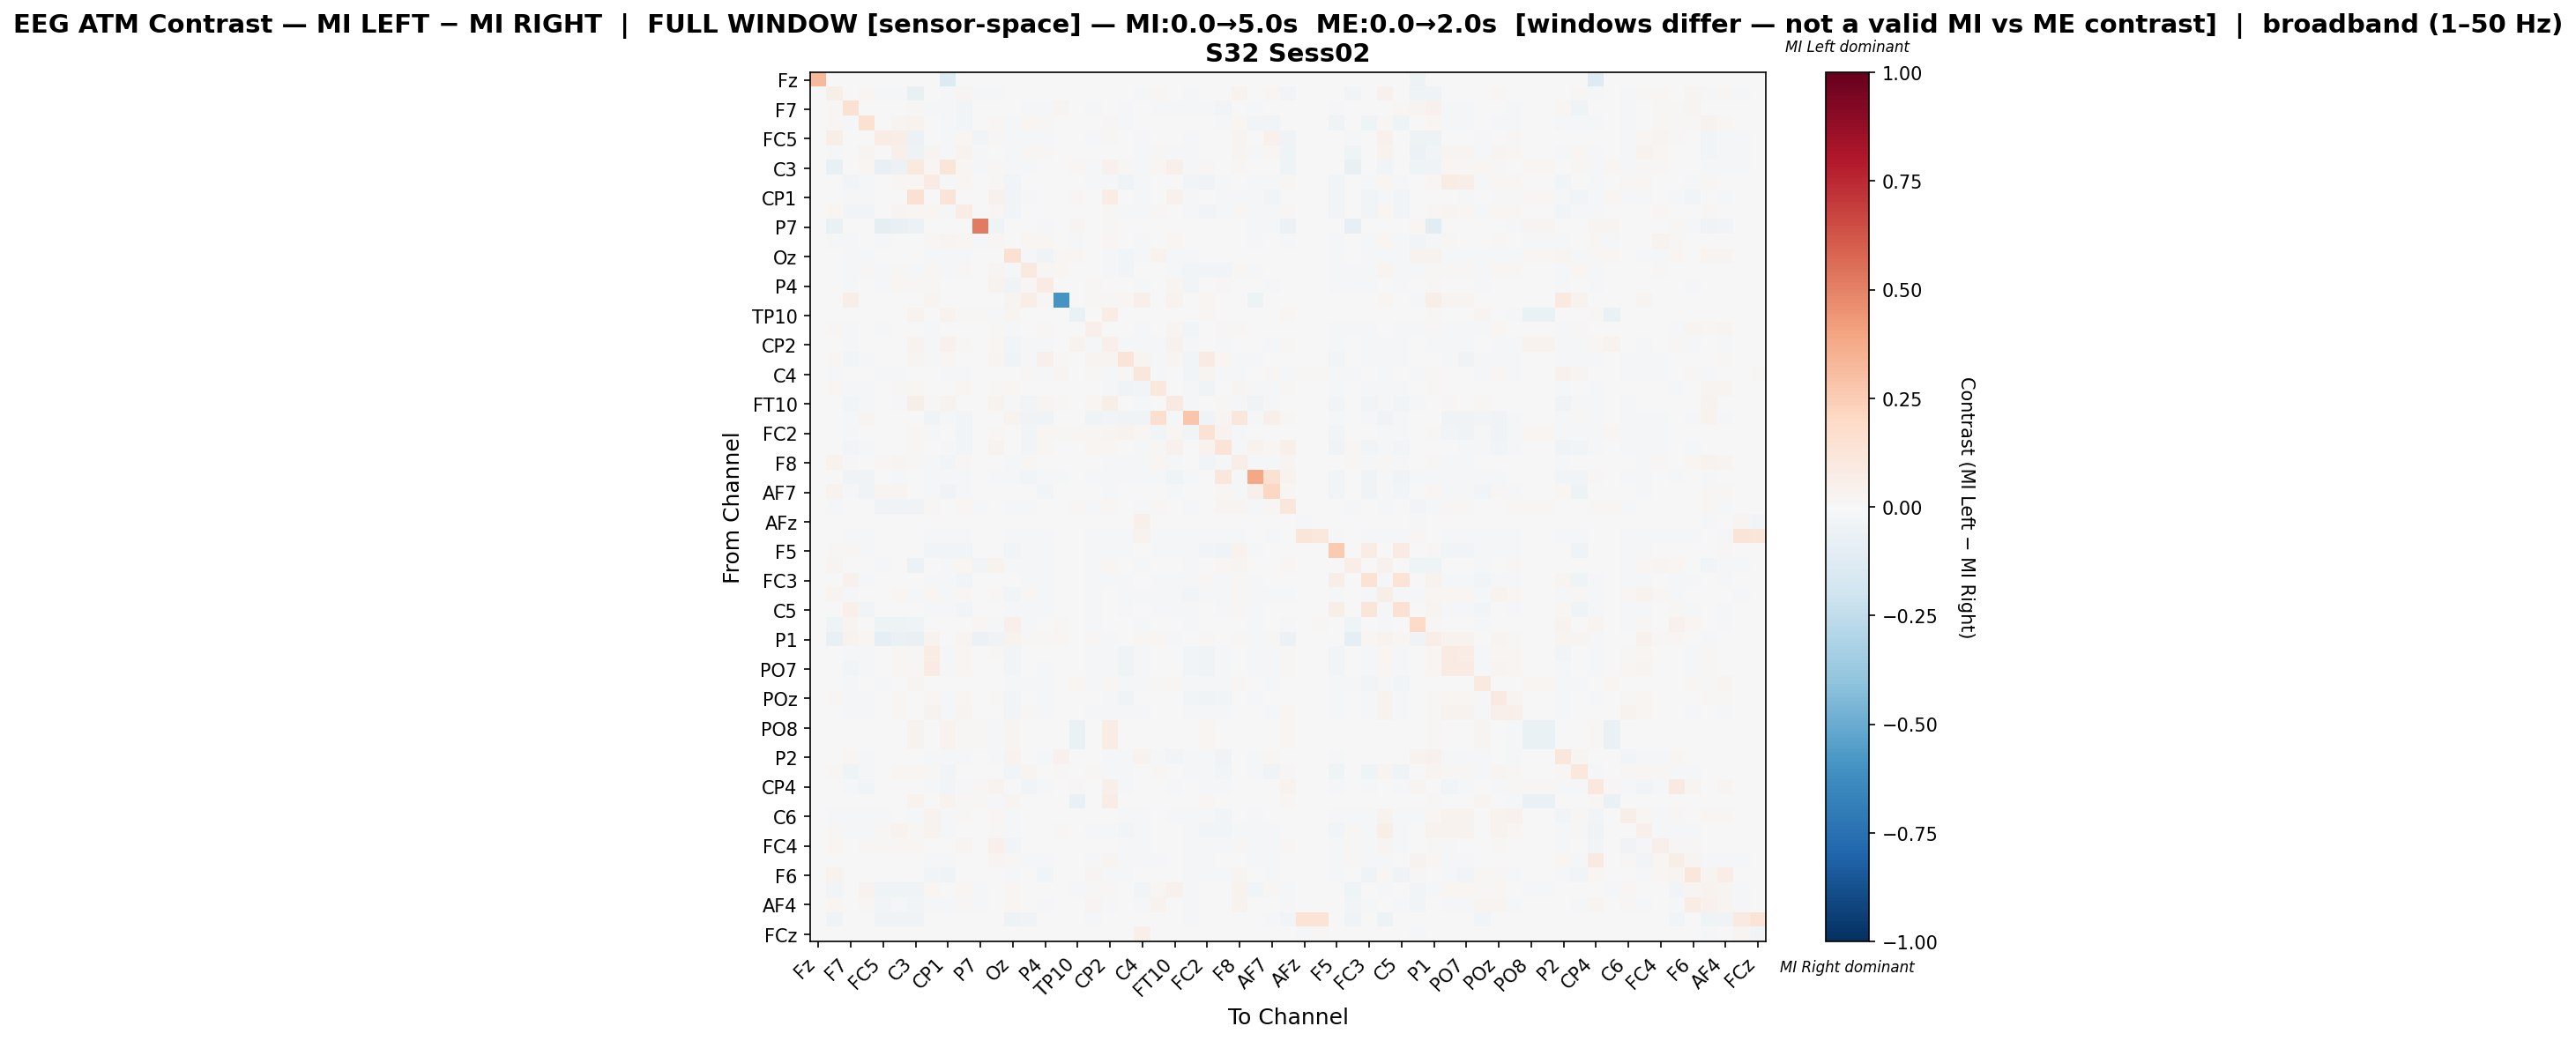

The table this chart was drawn from, first rows:
, Fz, F3, F7, FT9, FC5, FC1, C3, CP5, CP1, Pz, P7, O1, Oz, O2, P4, P8, TP10, CP6, CP2, Cz, C4, T8, FT10
Fz, 0.325, 0.0, 0.0, 0.0, 0.0, 0.0, 0.0, 0.0, -0.1399, 0.0, 0.0, 0.0, 0.0, 0.0, 0.0, 0.0, 0.0, 0.0, 0.0, 0.0, 0.0, 0.0, 0.0
F3, 0.0, 0.05556, 0.006299, 0.01663, -0.01307, -0.009478, -0.07233, 0.003736, -0.008248, 0.02794, -0.02077, -0.01268, -0.007259, 0.003306, -0.001993, 0.0, 0.0, 0.006487, -0.006453, 0.003784, -0.01618, 0.01897, -0.006171
F7, 0.0, 0.00893, 0.1551, -0.005694, 0.0, 0.0, 0.008399, -0.02316, -0.009902, -0.02481, 0.0, -0.004394, -0.00615, -0.01546, -0.0102, 0.02477, 0.0, -0.01052, 0.00267, -0.02122, -0.005462, -0.01189, -0.01402
FT9, 0.0, 0.01853, -0.0209, 0.1562, 0.0, 0.02825, 0.03157, -0.005267, -0.01365, -0.02363, 0.0, 0.01641, -0.01451, 0.01666, 0.01223, 0.0, 0.0, -6.174921067075151e-05, 0.007893, -0.0159, -0.0002859, -0.00574, -0.003664
FC5, 0.0, 0.05663, 0.0, 0.0, 0.07525, 0.0639, -0.05887, 0.0, -0.007997, 0.02152, -0.0295, 0.009039, -0.00952, -0.01487, -0.009851, 0.0, 0.0, -0.01676, 0.008602, -0.0004146, -0.01617, 0.0, -0.00616
FC1, 0.0, -0.008582, 0.0, 0.0242, -0.007454, 0.04923, -0.05347, 0.02816, -0.007929, 0.03729, -0.02255, 0.003966, -0.01271, 0.01093, 0.01143, 0.0, 0.0, -0.006229, -0.00436, -0.001879, -0.01357, 0.01345, -0.009867
C3, 0.0, -0.07286, 0.004921, 0.02333, -0.07242, -0.05862, 0.1002, 0.02266, 0.1245, 0.02114, -0.0188, 0.009298, -0.01706, -0.01357, 0.00515, 0.0, 0.01877, -0.0149, 0.04202, 0.009724, -0.01592, 0.01701, 0.05154
CP5, 0.0, 0.002131, -0.02416, -0.01366, 0.0, 0.0166, 0.01575, 0.07949, -0.00949, 0.01668, 0.0, 0.01198, -0.03013, -0.002926, -0.007087, 0.004972, 0.0, -0.01757, -0.008626, -0.03531, -0.01088, 0.0008865, 0.005832
CP1, -0.00681, -0.005931, -0.01992, -0.01778, -0.005931, -0.005931, 0.1536, -0.002609, 0.1272, -0.00284, -0.0004833, 0.04009, -0.02696, -0.01867, -0.005947, 0.0, 0.02043, -0.003667, 0.07094, -0.002669, -0.01247, 0.0007844, 0.04439
Pz, 0.0, 0.01856, -0.02845, -0.02628, 0.004774, 0.02548, 0.01747, 0.02155, -0.01184, 0.07739, 0.0, 0.01705, -0.02986, -0.0005357, -0.005323, 0.0, 0.005853, -0.002984, 0.00826, -0.02286, -0.01826, 0.01178, -0.007726
P7, 0.0, -0.0647, 0.0, 0.0, -0.09459, -0.0734, -0.05978, 0.0, -0.001513, 0.0, 0.5199, -0.03957, 0.0, 0.0, -0.01038, 0.0, 0.02725, 0.0, 0.01257, 0.0, 0.0, 0.0, -0.00227
O1, 0.0, -0.01528, -0.02041, 0.004367, -0.01484, -0.003998, 0.007532, 0.01492, 0.02704, 0.01781, -0.01179, 0.01667, -0.004722, 0.01777, 0.02049, 0.0, -0.009646, -0.0006197, 0.0194, 0.00325, -0.01395, 0.0074, 0.01983
Oz, 0.0, 0.003138, -0.009074, -0.01122, -0.005694, -0.004277, -0.003485, -0.02071, -0.01977, -0.01723, 0.0, -0.002876, 0.1499, -0.008781, -0.03142, 0.008763, 0.01625, -0.00424, -0.01921, -0.0275, -0.008285, 0.03813, -0.008306
O2, 0.0, 0.006496, -0.01939, 0.00833, -0.009914, 0.01396, -0.008231, 0.01158, -0.01702, 0.01046, 0.0, 0.02693, -0.01701, 0.09996, 0.008288, 0.01629, 6.413545407901488e-05, 0.003955, -0.01067, -0.02782, -0.005696, 0.003283, -0.02087
P4, 0.0, 0.002806, -0.01423, 0.007701, -0.007893, 0.01572, 0.01358, 0.008495, -0.004537, 0.006532, -0.001807, 0.03274, -0.03727, 0.01081, 0.07951, 0.003395, 0.0, 0.01083, -0.006347, 0.006937, -0.01406, 0.005769, 0.02808
P8, 0.0, 0.0, 0.05651, 0.0, 0.0, 0.0, 0.0, 0.02935, 0.0, 0.0, 0.0, 0.0, 0.02716, 0.06258, 0.01213, -0.5875, 0.0, 0.01067, 0.008489, 0.02159, 0.05021, 0.0, 0.03881
TP10, 0.0, 0.0, 0.0, 0.0, 0.0, 0.0, 0.03705, 0.0, 0.03304, 0.01431, 0.01311, -0.01221, 0.02466, 0.0, 0.0, 0.0, -0.06879, 0.002165, 0.07703, 0.0, 0.002766, 0.0, 0.0
CP6, 0.0, 0.01272, -0.01311, -0.001886, -0.01118, -0.001296, -0.005274, -0.008672, -0.002413, 0.007397, 0.0, 0.01176, -0.01085, 0.006589, 0.01093, 0.00275, 0.001375, 0.04952, 7.645511522082898e-05, -0.005835, -0.011, 0.007761, 0.02579
CP2, 0.0, -0.005652, -0.008951, -0.001728, -0.004912, -0.004277, 0.03643, -0.009164, 0.04358, 0.008488, 0.001952, 0.02271, -0.02944, -0.01349, -0.01992, 0.001878, 0.03158, -0.01419, 0.05058, -0.008849, -0.0165, -0.01542, 0.04143
Cz, 0.0, 0.008713, -0.02366, -0.01109, -0.0002087, -0.001252, 0.02596, -0.0188, 0.02054, -0.003613, 0.0, 0.02496, -0.03148, -0.02262, 0.05161, 0.01343, 0.0, 0.02362, 0.03075, 0.1256, 0.02525, -0.02058, 0.02505
C4, 0.0, -0.008624, -0.006989, 0.004874, -0.01254, -0.01063, -0.006691, 0.003007, -0.009451, -0.01561, 0.0, -0.006707, -0.007418, 0.007933, -0.008054, 0.02452, 0.003019, 0.007876, -0.01123, 0.01314, 0.1113, -0.02115, -0.002211
T8, 0.0, 0.01728, -0.0174, -0.01121, 0.0, 0.01265, 0.01868, 0.006307, -0.003953, 0.01797, 0.0, 0.01109, 0.01701, -0.003797, -0.004221, 0.0, 0.0, -0.003885, -0.01759, -0.03222, -0.02692, 0.1031, 0.005468
FT10, 0.0, -0.005127, -0.02423, -0.01272, -0.005283, -0.008493, 0.05777, 0.01413, 0.03544, -0.007636, -0.0005179, 0.03372, -0.01516, -0.02806, 0.02346, 0.0108, 0.0, 0.02132, 0.05663, -0.005891, -0.007931, 0.005814, 0.0937
FC6, 0.0, -0.007808, -0.01539, 0.02877, -0.007808, -0.007808, -0.007808, -0.0379, -0.0151, -0.02434, 0.0, -0.006156, 0.03425, -0.03357, -0.03528, 0.0, 0.0, -0.04543, -0.02764, -0.03756, -0.03386, 0.1694, -0.01419
FC2, 0.0, 0.002306, -0.01309, -0.0007665, 0.0, -0.0007058, 0.01805, -0.02237, 0.00712, -0.02526, 0.0, 0.02192, -0.006983, -0.02589, 0.01749, 0.008722, 0.01704, 0.0106, 0.0294, 0.03536, 0.01924, -0.02624, 0.01673
F4, 0.0, 0.005377, -0.03078, -0.01261, 0.003338, -0.0009608, 0.008246, -0.004404, -0.009172, -0.02347, -0.0001748, 0.03663, -0.004086, -0.02945, 0.01997, 0.0, 0.0, 0.02088, 0.02154, 0.0008046, -0.02016, 0.0125, 0.04134
F8, 0.0, 0.03652, -0.01653, 0.006246, 0.01256, 0.02533, 0.01098, -0.01389, -0.02448, 0.01257, 0.0, -0.005112, -0.01905, 0.007839, -0.003927, 0.0, 0.0, -0.0008978, -0.0106, -0.02204, -0.02297, 0.02293, -0.02293
Fp2, 0.0, -0.005056, -0.03435, -0.0358, -0.00709, -0.01261, -0.005114, -0.01709, -0.0122, -0.01412, -0.002964, -0.02127, -0.009473, -0.02458, -0.008194, -0.009589, 0.0, -0.01052, -0.008892, -0.01477, -0.009589, -0.02185, -0.03964
AF7, 0.0, 0.03253, -0.01568, -0.03802, 0.02915, 0.02607, -0.0009615, -0.01974, -0.03294, -0.01581, -0.004352, -0.00114, -0.004267, 0.002425, -0.02631, 0.0, 0.0, -0.0004356, -0.01277, -0.007672, 0.0006784, -0.004726, -0.01589
AF3, 0.0, -0.02332, -0.001493, -0.002429, -0.04058, -0.0374, -0.03287, 0.01375, -0.0002975, 0.01911, -0.01423, -5.133480495602555e-05, -0.01225, -0.01025, -0.002273, 0.0, 0.01013, -0.01092, 0.017, -0.006345, -0.01477, 0.01218, -0.002275
AFz, 0.0, 0.0, 0.0, 0.0, 0.0, 0.0, 0.0, 0.0, 0.0, 0.0, 0.0, 0.0, 0.0, 0.0, 0.0, 0.0, 0.0, 0.0, 0.0, 0.0, 0.04776, 0.0, 0.0
F1, 0.0, 0.0, -0.01557, -0.01557, 0.0, 0.0, 0.0, -0.01557, -0.01557, -0.01557, 0.0, 0.0, -0.01557, -0.01557, -0.01557, 0.0, 0.0, -0.01557, -0.01557, -0.01557, 0.03178, -0.01557, -0.01078
F5, 0.0, 0.01111, 0.0151, -0.014, 0.0, -0.0004558, 0.0, -0.02526, -0.02708, -0.02594, 0.0, 0.004281, -0.02404, -0.01425, -0.01766, 0.0, 0.0, -0.01626, -0.01443, -0.02309, -0.005764, -0.01322, -0.02237
FT7, 0.0, 0.02815, 0.0, 0.0, -0.009797, -0.003291, -0.06129, 0.0, -0.008164, 0.02215, -0.02643, 0.03475, -0.01156, -0.01494, -0.01026, 0.0, 0.0, -0.01736, 0.01937, 0.002123, -0.01693, 0.0, -0.0004291
FC3, 0.0, 0.0, 0.04108, -0.02187, 0.0, 0.0, 0.0, -0.02177, -0.01818, -0.02417, -0.0004395, 0.004079, -0.004515, -0.009648, -0.02006, 0.0, 0.0, -0.01846, -0.01366, -0.0195, 0.0002362, -0.01111, -0.01874
C1, 0.0, 0.02368, -0.01133, -0.001579, 0.00352, 0.02153, -0.01698, 0.02, -0.01935, 0.01515, 0.0, 0.01463, -0.03065, 0.009514, -0.01307, 0.003387, 0.0, -0.007955, -0.007596, -0.02153, -0.02305, -0.01719, -0.009526
C5, 0.0, 0.0, 0.05205, -0.02691, 0.0, 0.0, 0.0, -0.02239, -0.01462, -0.02472, 0.0, 0.002731, -0.008467, -0.01143, -0.0196, 0.0, 0.0, -0.01805, 0.00572, -0.02018, -0.001556, -0.0117, -0.01945
CP3, -0.003444, -0.04362, 0.02929, -0.002074, -0.04731, -0.05347, -0.04333, 0.00225, -0.002593, -0.006626, 0.01937, -0.02282, 0.05105, -0.02213, -0.003515, 0.008017, 0.0, -0.02149, -0.003571, -0.005587, -0.01723, 0.001842, -0.006221
P1, 0.0, -0.0721, 0.03293, 0.01768, -0.09519, -0.06989, -0.07291, 0.03566, 8.711560240439062e-05, 0.02535, -0.06224, -0.03705, 0.0358, 0.01553, 0.01042, 0.02343, 0.006098, 0.01289, -0.02074, -0.003318, 0.008973, 0.01943, -0.01442
P5, 0.0, 0.001984, -0.02296, -0.01446, -0.0003113, 0.01585, 0.01301, 0.07692, -0.01049, 0.02033, 0.0, 0.01013, -0.02821, -0.004278, -0.006794, 0.00504, 0.0, -0.0193, -0.01039, -0.03643, -0.01208, 0.0005803, 0.002904
PO7, 0.0, 0.00229, -0.02392, -0.01787, 0.0, 0.01703, 0.01114, 0.07832, -0.01509, 0.02181, 0.0, 0.00675, -0.02863, -0.001945, -0.01038, 0.005479, 0.0, -0.02251, -0.01406, -0.03969, -0.01275, 0.001796, 0.0002368
PO3, 0.0, 0.006825, -0.01429, 0.002151, -0.007935, -0.004216, 0.03036, 0.003218, 0.002062, -0.001226, -0.0009868, 0.001488, -0.02102, -0.01041, -0.01322, 0.0003411, 0.01753, -0.0095, 0.01719, -0.02258, -0.01967, 0.0101, 0.0169
POz, 0.0, 0.01389, -0.01179, -0.02074, -0.0006519, 0.0168, 0.005602, 0.02013, -0.01745, 0.01703, 0.0, 0.007867, -0.02812, 0.003297, -0.01426, 0.001165, 0.0, 0.0001512, -0.01222, -0.03565, -0.007166, -0.003633, -0.006792
PO4, 0.0, 0.002331, -0.01901, -0.0186, -0.0009736, 0.01871, -0.003991, 0.03505, -0.01901, 0.03056, -0.004115, 0.006047, -0.02376, 0.007866, -0.01518, 0.0, -0.00765, -0.01383, -0.02015, -0.02255, -0.02104, -0.007162, -0.003221
PO8, 0.0, 0.0, 0.0, 0.0, 0.0, 0.0, 0.03699, 0.0, 0.03307, 0.01429, 0.01309, -0.0121, 0.02522, 0.0, 0.0, 0.0, -0.06891, 0.002162, 0.07702, 0.0, 0.002762, 0.0, 0.0
P6, 0.0, 0.0, 0.0, 0.0, 0.0, 0.0, 0.03707, 0.0, 0.03306, 0.01432, 0.01312, -0.01212, 0.02455, 0.0, 0.0, 0.0, -0.06831, 0.002167, 0.07719, 0.0, 0.002768, 0.0, 0.0
P2, 0.0, 0.001582, 0.01684, -0.007965, -0.003015, -0.006243, -0.00293, -0.01877, -0.0175, -0.02195, 0.0, -0.01105, 0.03382, 0.003, -0.01214, 0.04053, 0.002641, -0.004458, -0.01164, -0.02098, 0.03151, -0.01498, -0.02574
CPz, 0.0, 0.0105, -0.04266, -0.02153, 0.0, 0.01891, 0.01604, 0.01462, -0.02769, -0.001471, -0.0001201, 0.002601, -0.02392, 0.02931, 0.006444, 0.01057, 0.003739, 0.00867, -0.01593, -0.01905, 0.007528, 0.007835, -0.004295
CP4, -0.007054, -0.001946, -0.0152, -0.02401, -7.107050890944183e-05, -0.003424, -0.005549, -0.0226, -0.02489, -0.008935, 0.01049, 0.03238, 0.006553, -0.02742, -0.01277, 0.0, 0.0109, -0.007452, 0.04736, -0.01992, -0.007452, -0.007452, -0.02116
TP8, 0.0, 0.0, 0.0, 0.0, 0.0, 0.0, 0.03704, 0.0, 0.03304, 0.01431, 0.01311, -0.01221, 0.02465, 0.0, 0.0, 0.0, -0.06845, 0.002165, 0.07702, 0.0, 0.002766, 0.0, 0.0
C6, 0.0, -0.01125, -0.01935, -0.01642, -0.01366, -0.002172, -0.01759, 0.03826, -0.01798, 0.008003, 0.0, 0.01887, -0.01338, 0.006304, -0.00142, 0.0, 0.0, -0.004335, -0.002486, -0.02203, -0.01345, 0.0008275, -0.01395
C2, 0.0, 0.01236, -0.01482, -0.01336, 0.01149, 0.03779, 0.01269, 0.03893, -0.01434, -0.00129, 0.0, 0.01022, -0.01986, -0.001551, -0.002749, 0.009005, 0.0, -0.01006, -0.01039, -0.02734, -0.01829, -0.005497, -0.006392
FC4, 0.0, 0.02043, -0.005832, 0.01012, 0.008277, 0.02268, 0.01628, -0.006776, -0.001674, 0.03098, 0.0, 0.04835, -0.02691, 0.004869, -0.007417, 0.0, 0.0, -0.005997, 0.007292, -0.01889, -0.01889, -0.000134, -0.001321
FT8, 0.0, 0.002341, 0.004299, 0.00444, 0.002341, 0.002421, 0.002341, -0.01395, -0.01898, -0.001565, 0.003295, 0.02613, 0.01061, -0.01092, -0.01642, 0.0, 0.0, -0.01866, 0.02947, -0.01268, -0.01449, -0.02025, -0.005183
F6, 0.0, 0.03375, 0.003034, -0.000915, -0.006511, -0.002719, -0.00514, -0.02512, -0.0348, -0.0002769, -0.003194, -0.001351, -0.00966, 9.717994792621601e-05, -0.02562, 0.0, 0.0, 0.02424, -0.01405, -0.01194, -0.0001559, 0.0008031, -0.006794
AF8, 0.0, -0.02601, 0.0, 0.03643, -0.04676, -0.04173, -0.03183, 0.0202, -0.007282, 0.02294, -0.01667, -0.001517, 0.01854, -0.001404, 0.001922, 0.002585, -0.007941, 0.01363, 0.01107, 0.002504, -0.02484, 0.02034, 0.04292
AF4, 0.0, 0.02122, -0.003255, 0.01154, -0.02612, -0.02046, -0.02391, -0.01284, -0.01746, 0.009461, -0.009244, -0.006162, 0.02161, -0.000198, -0.008875, 0.0, -0.003375, 0.02677, -0.01643, -0.0007871, -0.01745, 0.03602, -0.004769
F2, 0.0, -0.03799, 0.0, 0.0, -0.03688, -0.03133, -0.03599, 0.0, 0.0, 0.0, 0.0, 0.0, -0.04688, -0.0351, 0.0, 0.0, 0.0, -0.01489, 0.0, 0.0, -0.002022, 0.0, 0.0
FCz, 0.0, 0.0, 0.0, 0.0, 0.0, 0.0, 0.0, 0.0, 0.0, 0.0, 0.0, 0.0, 0.0, 0.0, 0.0, 0.0, 0.0, 0.0, 0.0, 0.0, 0.04731, 0.0, 0.0
